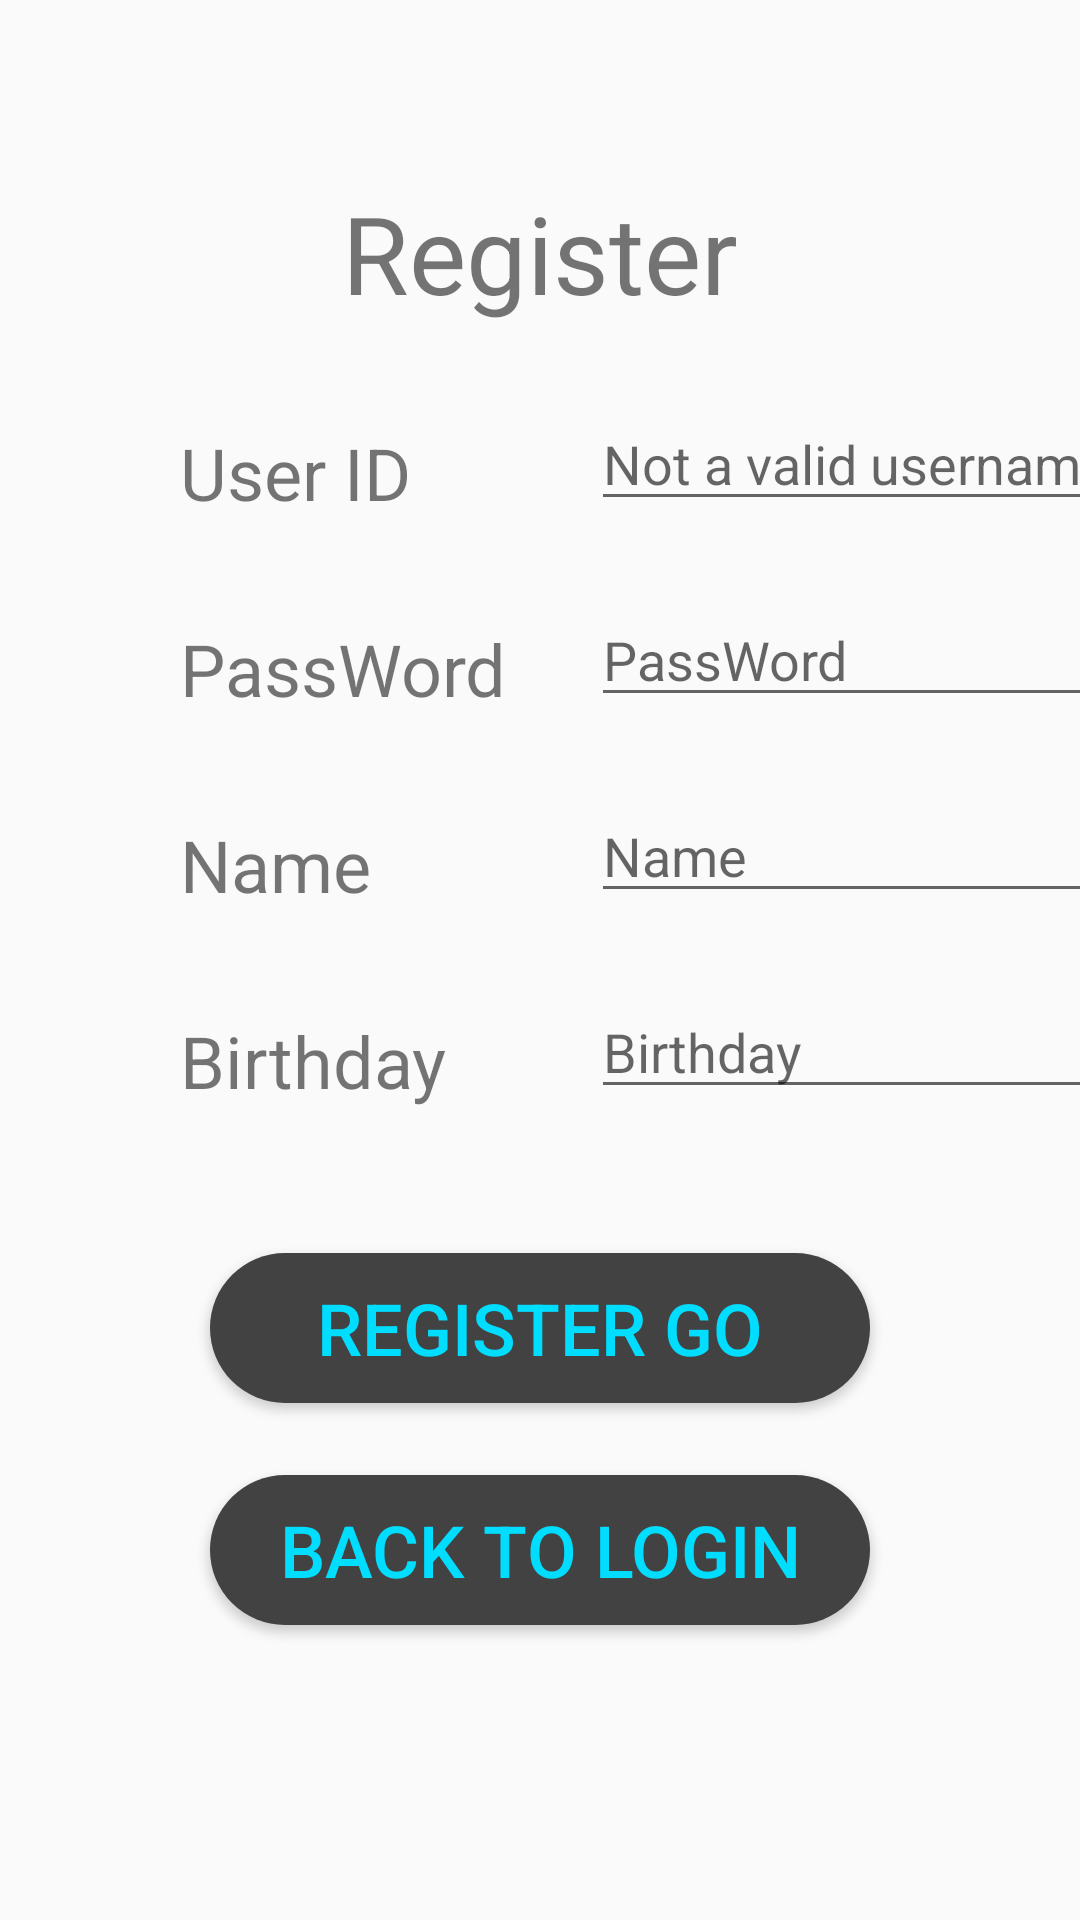

Reconstruct the res/layout file that produces this screen, plus the resources it refers to.
<!-- AndroidManifest.xml: application theme AppTheme -->
<!-- res/layout/activity_register.xml -->
<?xml version="1.0" encoding="utf-8"?>

<androidx.constraintlayout.widget.ConstraintLayout xmlns:android="http://schemas.android.com/apk/res/android"
    xmlns:app="http://schemas.android.com/apk/res-auto"
    xmlns:tools="http://schemas.android.com/tools"
    android:layout_width="match_parent"
    android:layout_height="match_parent"
    tools:context=".RegisterActivity">

    <TextView
        android:id="@+id/RegisterTitle"
        android:layout_width="match_parent"
        android:layout_height="wrap_content"
        android:layout_marginTop="60dp"
        android:gravity="center"
        android:text="@string/Register"
        android:textSize="36dp"
        app:layout_constraintLeft_toLeftOf="parent"
        app:layout_constraintRight_toRightOf="parent"
        app:layout_constraintTop_toTopOf="parent" />


    <TextView
        android:id="@+id/titleid"
        android:layout_width="wrap_content"
        android:layout_height="wrap_content"
        android:text="@string/ID"
        app:layout_constraintBottom_toBottomOf="@id/useridR"
        app:layout_constraintLeft_toLeftOf="@id/RegisterTitle"
        android:textSize="24dp"
        android:layout_marginLeft="60dp" />
    <EditText
        android:id="@+id/useridR"
        android:layout_width="wrap_content"
        android:layout_height="wrap_content"
        android:hint="@string/invalid_username"
        app:layout_constraintTop_toBottomOf="@+id/RegisterTitle"
        app:layout_constraintLeft_toRightOf="@id/titleid"
        android:layout_marginLeft="60dp"
        android:layout_marginTop="24dp"
        style="@style/RegisterRule"/>

    <TextView
        android:id="@+id/titlepassword"
        android:layout_width="wrap_content"
        android:layout_height="wrap_content"
        android:text="@string/PassWord"

        app:layout_constraintLeft_toLeftOf="@id/titleid"
        app:layout_constraintBottom_toBottomOf="@id/passwordR"
        android:textSize="24dp" />
    <EditText
        android:id="@+id/passwordR"
        android:layout_width="0dp"
        android:layout_height="wrap_content"
        android:hint="@string/PassWord"
        app:layout_constraintTop_toBottomOf="@id/useridR"
        app:layout_constraintLeft_toLeftOf="@id/useridR"
        app:layout_constraintRight_toRightOf="@id/useridR"
        android:layout_marginTop="24dp"
        style="@style/RegisterRule"/>
    <TextView
        android:id="@+id/titlename"
        android:layout_width="wrap_content"
        android:layout_height="wrap_content"
        android:text="@string/User_Name"

        app:layout_constraintLeft_toLeftOf="@id/titlepassword"
        app:layout_constraintBottom_toBottomOf="@id/nameR"
        android:textSize="24dp" />
    <EditText
        android:id="@+id/nameR"
        android:layout_width="0dp"
        android:layout_height="wrap_content"
        android:hint="@string/User_Name"
        app:layout_constraintTop_toBottomOf="@id/passwordR"
        app:layout_constraintLeft_toLeftOf="@id/passwordR"
        app:layout_constraintRight_toRightOf="@id/passwordR"
        android:layout_marginTop="24dp"
        style="@style/RegisterRule"/>
    <TextView
        android:id="@+id/titlebirthday"
        android:layout_width="wrap_content"
        android:layout_height="wrap_content"
        android:text="@string/User_Birthday"
        app:layout_constraintLeft_toLeftOf="@id/titlename"
        app:layout_constraintBottom_toBottomOf="@id/birthdayR"
        android:textSize="24dp" />
    <EditText
        android:id="@+id/birthdayR"
        android:layout_width="0dp"
        android:layout_height="wrap_content"
        android:hint="@string/User_Birthday"
        app:layout_constraintTop_toBottomOf="@id/nameR"
        app:layout_constraintLeft_toLeftOf="@id/nameR"
        app:layout_constraintRight_toRightOf="@id/nameR"
        android:layout_marginTop="24dp"
        style="@style/RegisterRule"/>

    <Button
        android:id="@+id/RegisterGo"
        android:text="@string/RegisterGO"
        app:layout_constraintTop_toBottomOf="@id/birthdayR"
        app:layout_constraintLeft_toLeftOf="parent"
        app:layout_constraintRight_toRightOf="parent"
        android:layout_marginTop="48dp"
        style="@style/ButtonSetting" />

    <Button
        android:id="@+id/BacktoLogin"
        android:text="@string/BacktoLogin"
        app:layout_constraintTop_toBottomOf="@id/RegisterGo"
        app:layout_constraintLeft_toLeftOf="parent"
        app:layout_constraintRight_toRightOf="parent"
        android:layout_marginTop="24dp"
        style="@style/ButtonSetting"/>




</androidx.constraintlayout.widget.ConstraintLayout>
<!-- resources referenced by this layout -->
<resources>
  <string name="BacktoLogin">Back to Login</string>
  <string name="ID">User ID</string>
  <string name="PassWord">PassWord</string>
  <string name="Register">Register</string>
  <string name="RegisterGO">Register Go</string>
  <string name="User_Birthday">Birthday</string>
  <string name="User_Name">Name</string>
  <string name="invalid_username">Not a valid username</string>
  <style name="ButtonSetting">
          <item name="android:background">@drawable/button_circle_shape</item>
          <item name="android:textColor">@android:color/holo_blue_bright</item>
          <item name="android:textSize">24dp</item>
          <item name="android:layout_width">220dp</item>
          <item name="android:layout_height">50dp</item>
      </style>
  <style name="RegisterRule">
          <item name="android:singleLine">true</item>
          <item name="android:maxLength">10</item>
      </style>
  <style name="AppTheme" parent="Theme.AppCompat.Light.DarkActionBar">
          
          <item name="colorPrimary">@color/colorPrimary</item>
          <item name="colorPrimaryDark">@color/colorPrimaryDark</item>
          <item name="colorAccent">@color/colorAccent</item>
      </style>
  <!-- drawable button_circle_shape (drawable) -->
  <?xml version="1.0" encoding="utf-8"?>
  
  <shape xmlns:android="http://schemas.android.com/apk/res/android">
      <corners
          android:radius="@android:dimen/notification_large_icon_height"/>
      <solid
          android:color="@color/cardview_dark_background"/>
  
  </shape>
  <!-- not gathered from this repository: default colours our renderer supplied (Android Studio template values) -->
  <color name="colorPrimary">#FF6200EE</color>
  <color name="colorPrimaryDark">#FF3700B3</color>
  <color name="colorAccent">#FF03DAC5</color>
</resources>
